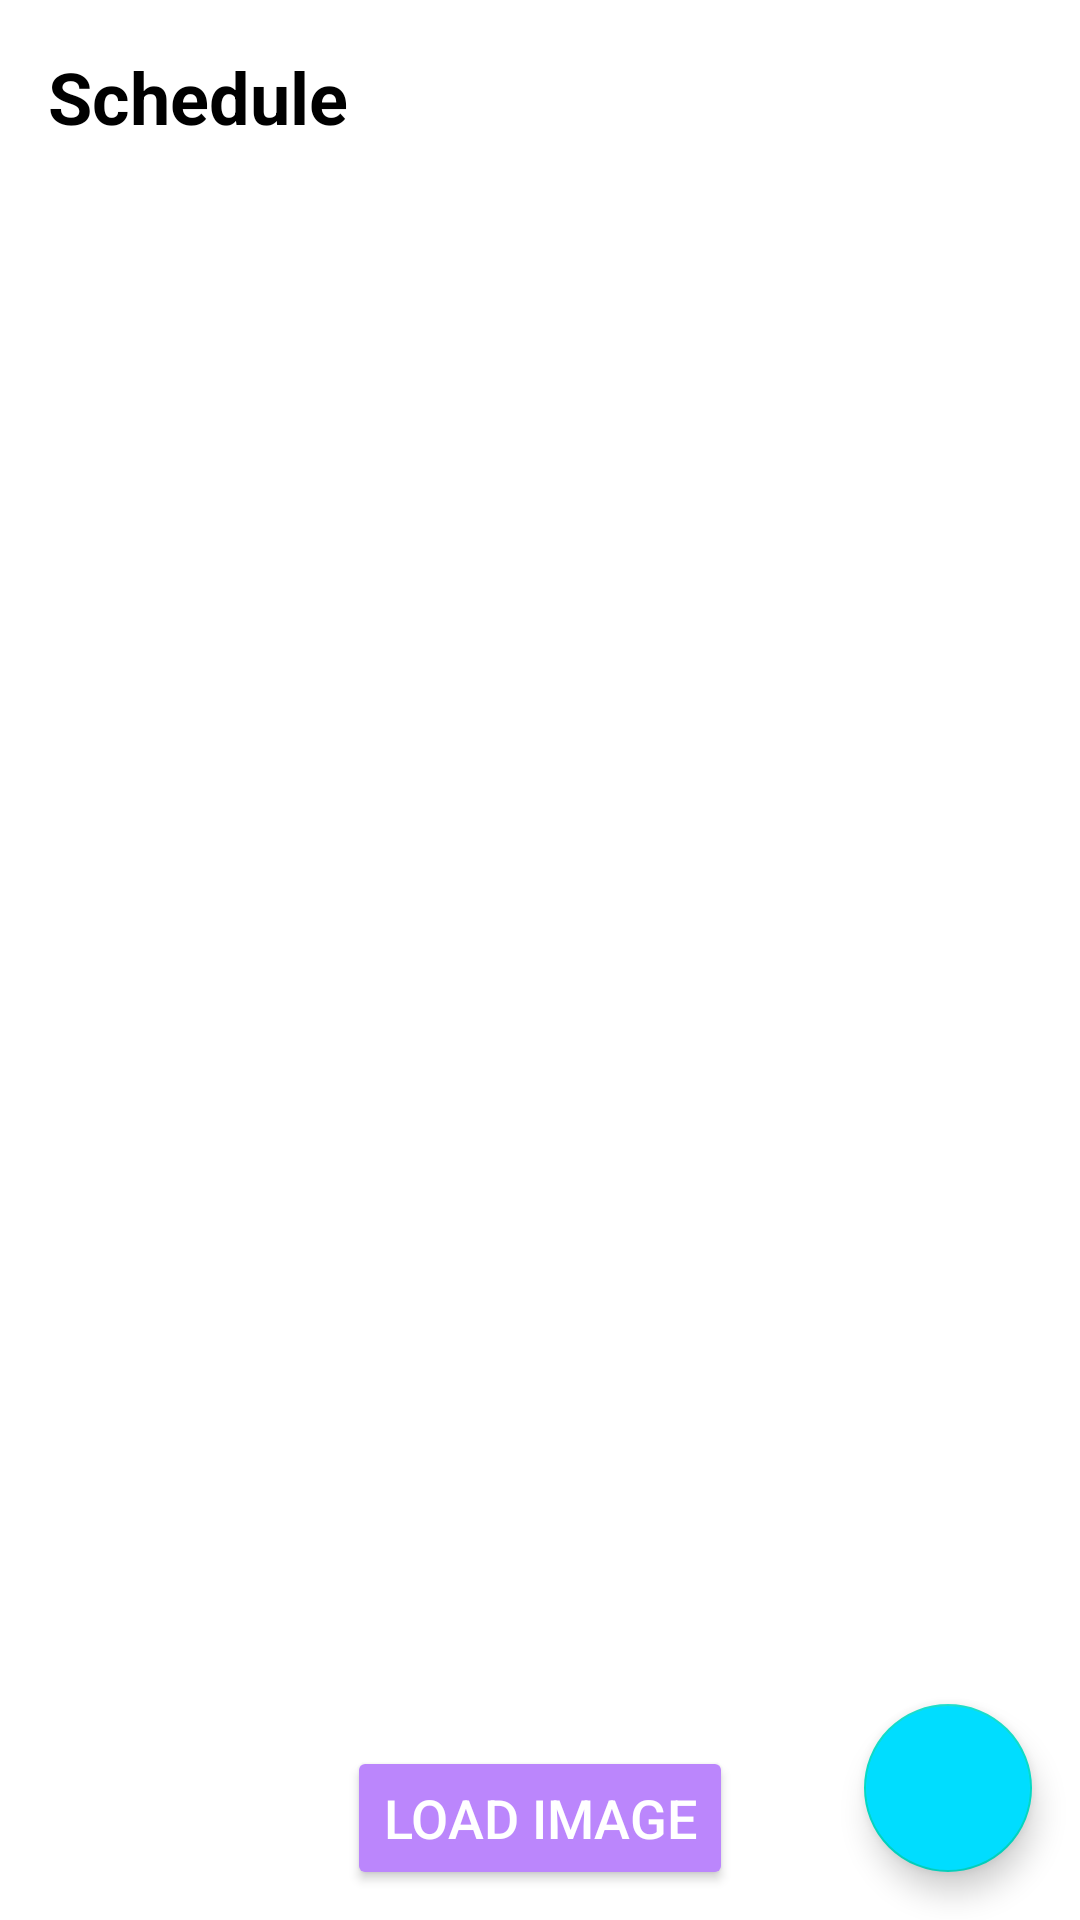

The Android layout XML behind this screen, and the referenced resources:
<!-- AndroidManifest.xml: application theme Theme.Learning2 -->
<!-- res/layout/schedule.xml -->
<?xml version="1.0" encoding="utf-8"?>
<RelativeLayout
    xmlns:android="http://schemas.android.com/apk/res/android"
    xmlns:tools="http://schemas.android.com/tools"
    android:layout_width="match_parent"
    android:layout_height="match_parent"
    tools:context=".MainActivity"
    tools:ignore="HardcodedText">

    
    <Button
        android:id="@+id/load_image"
        android:layout_width="wrap_content"
        android:layout_height="wrap_content"
        android:layout_alignParentBottom="true"
        android:layout_centerHorizontal="true"
        android:layout_marginBottom="10dp"
        android:backgroundTint="@color/colorPrimaryDark"
        android:text="Load Image"
        android:textColor="@android:color/white"
        android:textSize="18sp" />

    <com.google.android.material.floatingactionbutton.FloatingActionButton
        android:id="@+id/addImage"
        android:layout_width="wrap_content"
        android:layout_height="wrap_content"
        android:layout_alignParentEnd="true"
        android:layout_alignParentBottom="true"


        android:layout_marginStart="32dp"
        android:layout_marginLeft="32dp"
        android:layout_marginTop="32dp"

        android:layout_marginEnd="16dp"
        android:layout_marginRight="32dp"
        android:layout_marginBottom="16dp"
        android:backgroundTint="@android:color/holo_blue_bright"
        android:clickable="true"
        android:focusable="true"
        android:src="@drawable/ic_baseline_add2"

        />

    
    <ImageView
        android:id="@+id/IVPreviewImage"
        android:layout_width="match_parent"
        android:layout_height="match_parent"
        android:layout_below="@id/schedule"
        android:layout_marginStart="16dp"
        android:layout_marginTop="16dp"
        android:layout_marginBottom="45dp"
        android:layout_marginEnd="16dp" />

    <TextView
        android:id="@+id/schedule"
        android:layout_width="wrap_content"
        android:layout_height="wrap_content"
        android:layout_marginStart="16dp"
        android:layout_marginTop="16dp"
        android:layout_marginBottom="16dp"
        android:text="Schedule"
        android:textColor="@android:color/black"
        android:textSize="24sp"
        android:textStyle="bold" />

</RelativeLayout>
<!-- resources referenced by this layout -->
<resources>
  <color name="colorPrimaryDark">#FFBB86FC</color>
  <style name="Theme.Learning2" parent="Theme.MaterialComponents.DayNight.DarkActionBar">
          
          <item name="colorPrimary">@android:color/holo_orange_light</item>
              
          <item name="colorPrimaryVariant">#0C27D8</item>
              
          <item name="colorOnPrimary">@color/white</item>
          
          <item name="colorSecondary">@color/teal_200</item>
          <item name="colorSecondaryVariant">@color/teal_700</item>
          <item name="colorOnSecondary">@color/black</item>
          
          <item name="android:statusBarColor" tools:targetApi="l">?attr/colorPrimaryVariant</item>
          
      </style>
  <color name="white">#FFFFFFFF</color>
  <color name="teal_200">#FF03DAC5</color>
  <color name="teal_700">#FF018786</color>
  <color name="black">#FF000000</color>
</resources>
